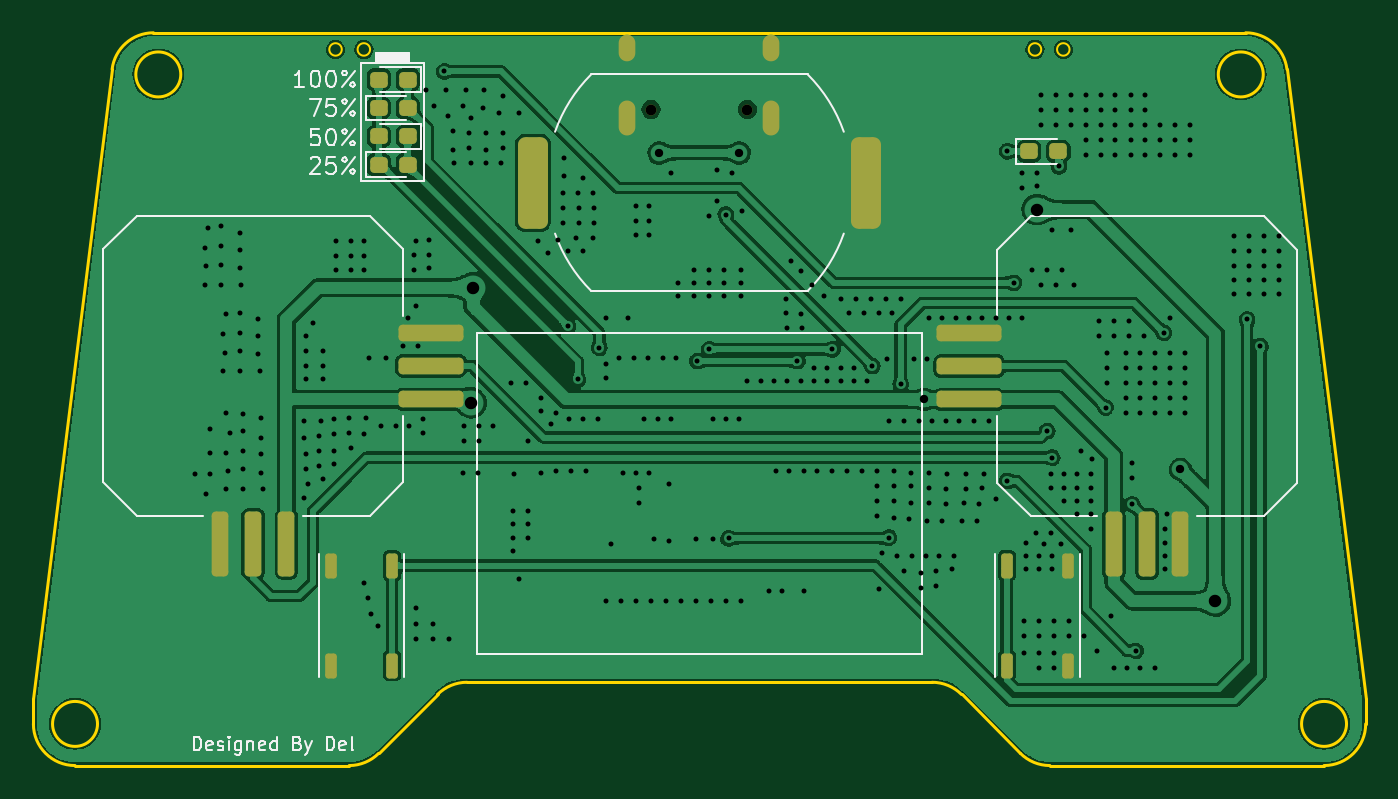
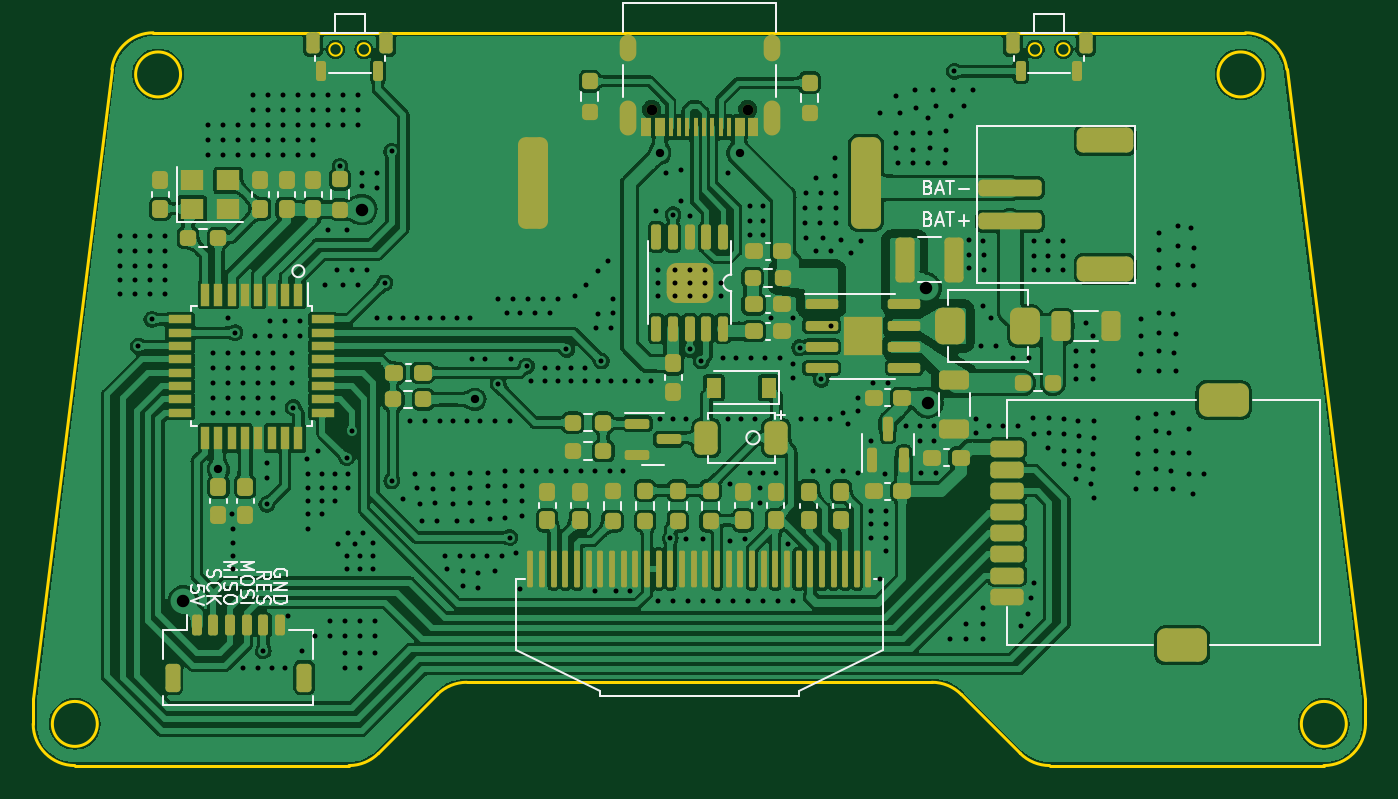
Circuit board: 11 layer files. Board 80.0 x 44.0 mm.
- bottom_copper: Mini_Remoter-B_Cu.gbr (593052 bytes)
- bottom_mask: Mini_Remoter-B_Mask.gbr (10998 bytes)
- paste: Mini_Remoter-B_Paste.gbr (10719 bytes)
- bottom_silk: Mini_Remoter-B_Silkscreen.gbr (16903 bytes)
- outline: Mini_Remoter-Edge_Cuts.gbr (2410 bytes)
- top_copper: Mini_Remoter-F_Cu.gbr (286447 bytes)
- top_mask: Mini_Remoter-F_Mask.gbr (3144 bytes)
- paste: Mini_Remoter-F_Paste.gbr (2696 bytes)
- top_silk: Mini_Remoter-F_Silkscreen.gbr (12852 bytes)
- drill: Mini_Remoter-NPTH.drl (369 bytes)
- drill: Mini_Remoter-PTH.drl (9435 bytes)

=== bottom_copper: Mini_Remoter-B_Cu.gbr (593052 bytes, source omitted) ===
=== bottom_mask: Mini_Remoter-B_Mask.gbr (10998 bytes, source omitted) ===
=== paste: Mini_Remoter-B_Paste.gbr (10719 bytes, source omitted) ===
=== bottom_silk: Mini_Remoter-B_Silkscreen.gbr (16903 bytes, source omitted) ===
=== outline: Mini_Remoter-Edge_Cuts.gbr ===
%TF.GenerationSoftware,KiCad,Pcbnew,(6.0.5)*%
%TF.CreationDate,2023-01-30T15:53:00+08:00*%
%TF.ProjectId,Mini_Remoter,4d696e69-5f52-4656-9d6f-7465722e6b69,rev?*%
%TF.SameCoordinates,Original*%
%TF.FileFunction,Profile,NP*%
%FSLAX46Y46*%
G04 Gerber Fmt 4.6, Leading zero omitted, Abs format (unit mm)*
G04 Created by KiCad (PCBNEW (6.0.5)) date 2023-01-30 15:53:00*
%MOMM*%
%LPD*%
G01*
G04 APERTURE LIST*
%TA.AperFunction,Profile*%
%ADD10C,0.200000*%
%TD*%
%TA.AperFunction,Profile*%
%ADD11C,0.120000*%
%TD*%
G04 APERTURE END LIST*
D10*
X134071956Y-84685000D02*
G75*
G03*
X134071956Y-84685000I-1350000J0D01*
G01*
X139071956Y-123685000D02*
G75*
G03*
X139071956Y-123685000I-1350000J0D01*
G01*
X64071956Y-123685000D02*
G75*
G03*
X64071956Y-123685000I-1350000J0D01*
G01*
X69071956Y-84685000D02*
G75*
G03*
X69071956Y-84685000I-1350000J0D01*
G01*
X119489723Y-125452767D02*
G75*
G03*
X121257490Y-126185000I1767767J1767767D01*
G01*
X115954189Y-121917233D02*
X119489723Y-125452767D01*
X115954189Y-121917233D02*
G75*
G03*
X114186422Y-121185000I-1767767J-1767767D01*
G01*
X86257490Y-121185000D02*
X114186422Y-121185000D01*
X86257490Y-121185000D02*
G75*
G03*
X84489723Y-121917233I0J-2500000D01*
G01*
X80954189Y-125452767D02*
X84489723Y-121917233D01*
X79186422Y-126185000D02*
G75*
G03*
X80954189Y-125452767I0J2500000D01*
G01*
X62721956Y-126185000D02*
X79186422Y-126185000D01*
X60221956Y-123685000D02*
G75*
G03*
X62721956Y-126185000I2500000J0D01*
G01*
X60221956Y-122185000D02*
X60221956Y-123685000D01*
X64948217Y-84374913D02*
X60221956Y-122185000D01*
X67428912Y-82185000D02*
G75*
G03*
X64948217Y-84374913I-546J-2499382D01*
G01*
X81221956Y-82185000D02*
X67428912Y-82185000D01*
X119221956Y-82185000D02*
X81221956Y-82185000D01*
X133015000Y-82185000D02*
X119221956Y-82185000D01*
X135495695Y-84374913D02*
G75*
G03*
X133015000Y-82185000I-2480149J-309469D01*
G01*
X140221956Y-122185000D02*
X135495695Y-84374913D01*
X140221956Y-123685000D02*
X140221956Y-122185000D01*
X137721956Y-126185000D02*
G75*
G03*
X140221956Y-123685000I0J2500000D01*
G01*
X121257490Y-126185000D02*
X137721956Y-126185000D01*
D11*
%TO.C,SW2*%
X122440000Y-83185000D02*
G75*
G03*
X122440000Y-83185000I-375000J0D01*
G01*
X120740000Y-83185000D02*
G75*
G03*
X120740000Y-83185000I-375000J0D01*
G01*
%TO.C,SW1*%
X80440000Y-83185000D02*
G75*
G03*
X80440000Y-83185000I-375000J0D01*
G01*
X78740000Y-83185000D02*
G75*
G03*
X78740000Y-83185000I-375000J0D01*
G01*
%TD*%
M02*

=== top_copper: Mini_Remoter-F_Cu.gbr (286447 bytes, source omitted) ===
=== top_mask: Mini_Remoter-F_Mask.gbr (3144 bytes, source withheld) ===
=== paste: Mini_Remoter-F_Paste.gbr (2696 bytes, source withheld) ===
=== top_silk: Mini_Remoter-F_Silkscreen.gbr (12852 bytes, source omitted) ===
=== drill: Mini_Remoter-NPTH.drl ===
M48
; DRILL file {KiCad (6.0.5)} date Mon Jan 30 15:52:57 2023
; FORMAT={-:-/ absolute / inch / decimal}
; #@! TF.CreationDate,2023-01-30T15:52:57+08:00
; #@! TF.GenerationSoftware,Kicad,Pcbnew,(6.0.5)
; #@! TF.FileFunction,NonPlated,1,2,NPTH
FMAT,2
INCH
; #@! TA.AperFunction,NonPlated,NPTH,ComponentDrill
T1C0.0256
%
G90
G05
T1
X3.8311Y-3.4171
X4.0587Y-3.4171
T0
M30

=== drill: Mini_Remoter-PTH.drl (9435 bytes, source omitted) ===
